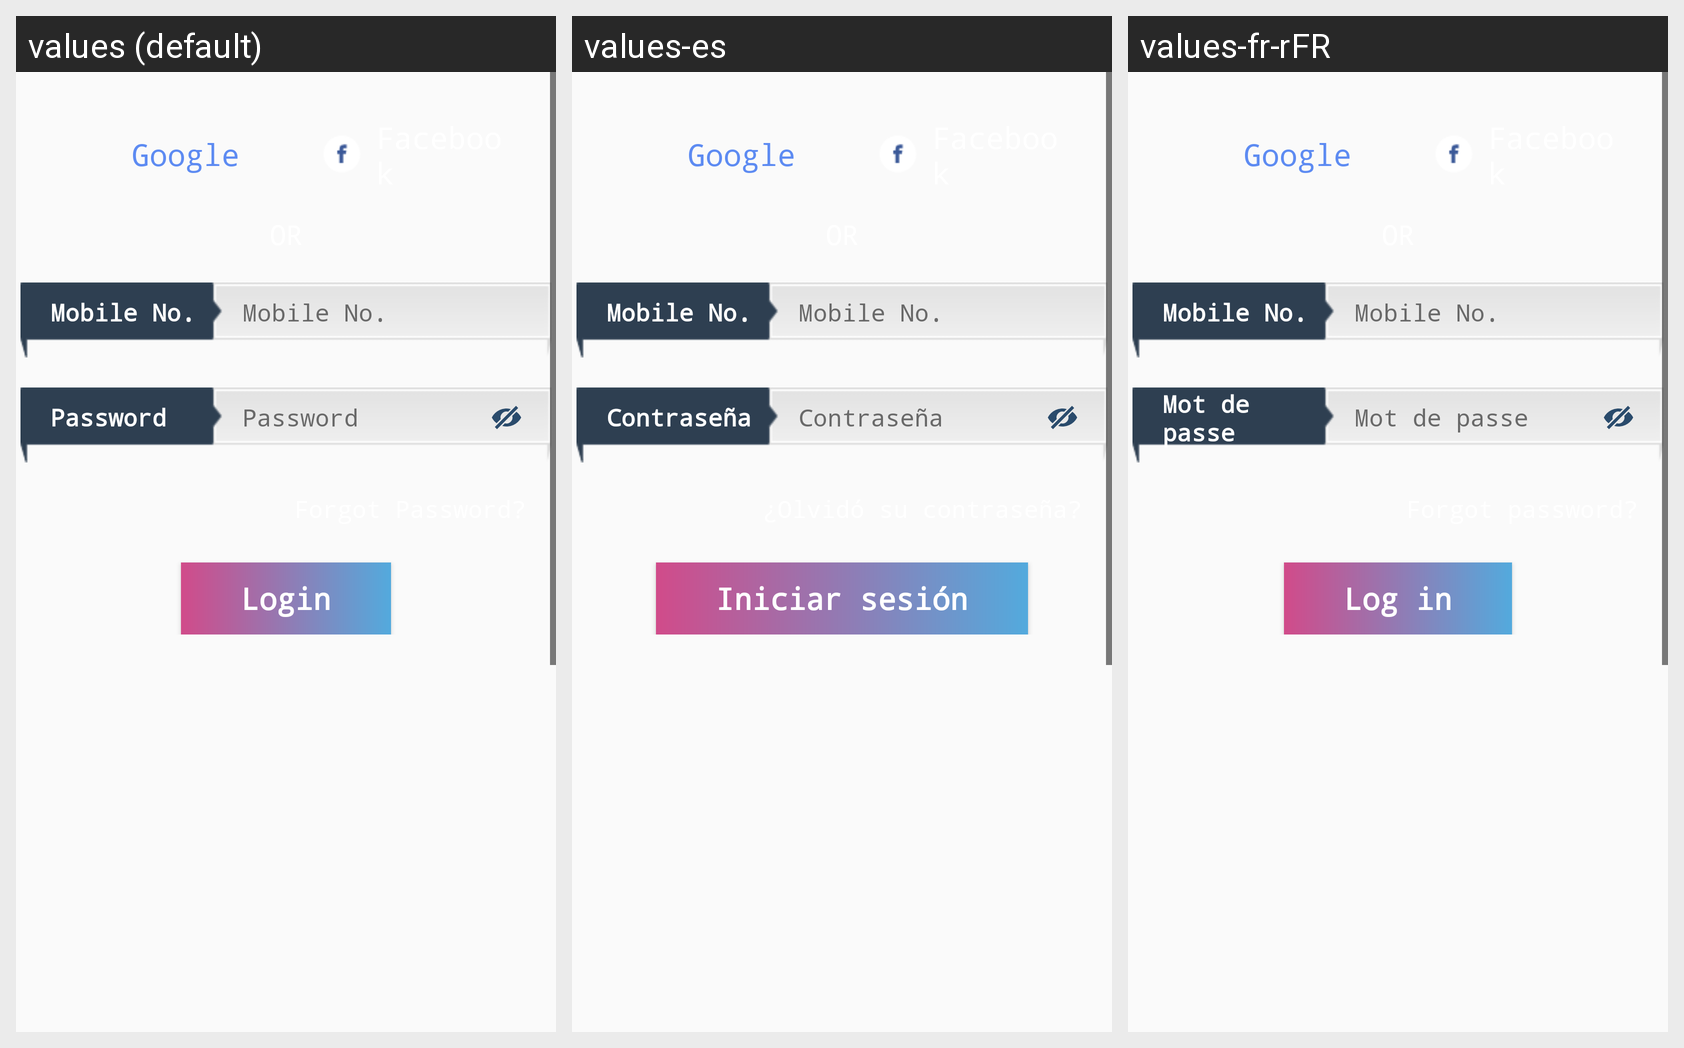

This grid shows one Android layout under several languages. Give, for every string resource on the screen, its name, the default text and each shown locale's text.
Android screen res/layout/activity_login.xml rendered under 3 locales, left to right: values (default), values-es, values-fr-rFR. Device: Nexus 5 (rendered at 1080×1920; each locale shown at half size, 540×960, under a caption strip naming it); theme AppTheme.NoActionBar.
Strings drawn on this screen, with the default value and each locale's value (text and hints the layout hard-codes, and strings that could not be matched under every locale, appear in the picture but are not listed):

login
  values: Login
  values-es: Iniciar sesión
  values-fr-rFR: Log in

google
  values: Google
  values-es: Google  [not translated; the default value is used]
  values-fr-rFR: Google  [not translated; the default value is used]

mobileNo
  values: Mobile No.
  values-es: Mobile No.  [not translated; the default value is used]
  values-fr-rFR: Mobile No.  [not translated; the default value is used]

password
  values: Password
  values-es: Contraseña
  values-fr-rFR: Mot de passe
